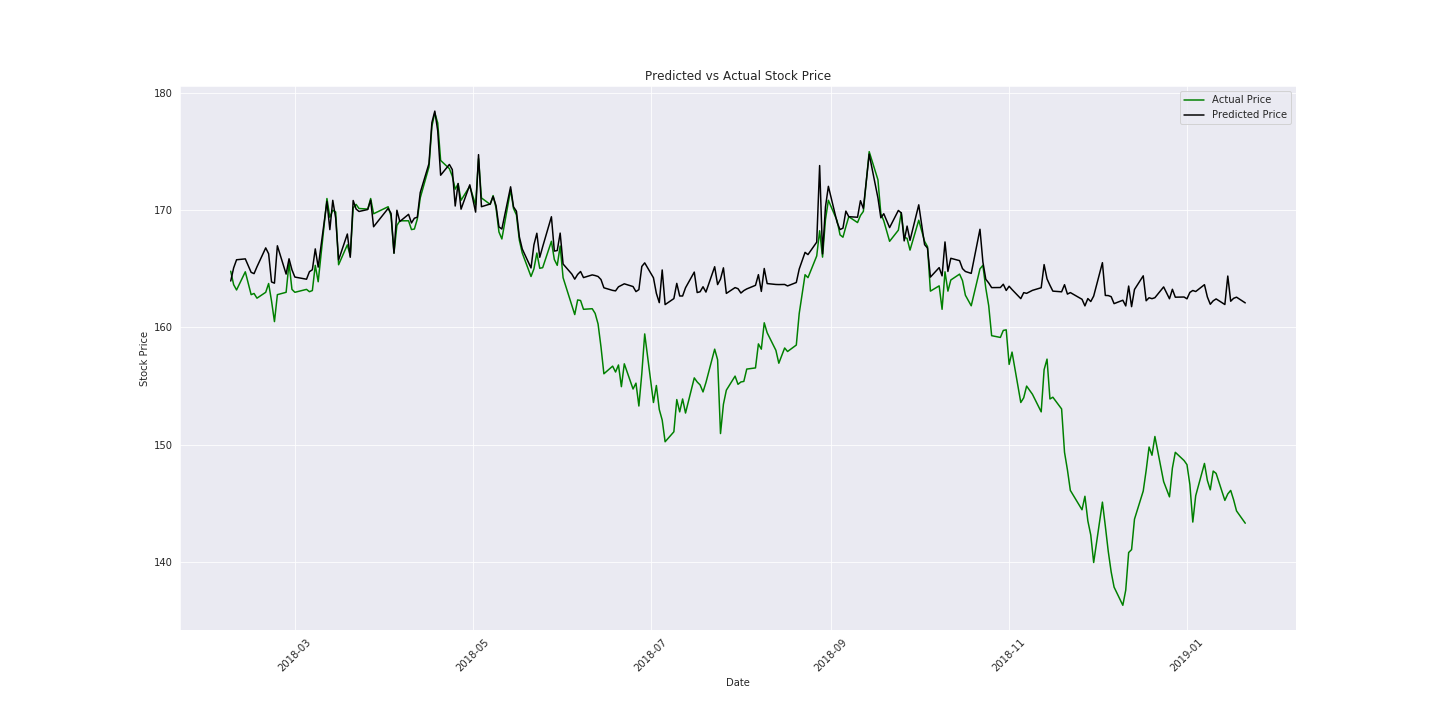

The file beside this chart, header and first rows:
Date, Actual, Predicted
2018-02-07, 164.8, 164
2018-02-08, 163.7, 165.1
2018-02-09, 163.2, 165.8
2018-02-12, 164.8, 165.9
2018-02-14, 162.8, 164.7
2018-02-15, 162.9, 164.6
2018-02-16, 162.5, 165.2
2018-02-19, 163.0, 166.8
2018-02-20, 163.8, 166.3
2018-02-21, 162.2, 163.9
2018-02-22, 160.5, 163.8
2018-02-23, 162.8, 167
2018-02-26, 163.0, 164.6
2018-02-27, 165.5, 165.9
2018-02-28, 163.2, 164.9
2018-03-01, 163.0, 164.3
2018-03-05, 163.2, 164.1
2018-03-06, 163.1, 164.8
2018-03-07, 163.2, 164.9
2018-03-08, 165.3, 166.7
2018-03-09, 163.9, 165.1
2018-03-12, 171.0, 170.7
2018-03-13, 169.4, 168.3
2018-03-14, 170.0, 170.8
2018-03-15, 169.8, 169.3
2018-03-16, 165.3, 165.8
2018-03-19, 167.1, 168
2018-03-20, 166.1, 166
2018-03-21, 170.2, 170.8
2018-03-22, 170.5, 170.1
2018-03-23, 170.2, 169.9
2018-03-26, 170.1, 170.1
2018-03-27, 171.0, 170.9
2018-03-28, 169.7, 168.6
2018-04-02, 170.3, 170.2
2018-04-03, 169.5, 169.7
2018-04-04, 166.3, 166.3
2018-04-05, 168.7, 170
2018-04-06, 169.1, 169
2018-04-09, 169.1, 169.7
2018-04-10, 168.3, 168.9
2018-04-11, 168.4, 169.3
2018-04-12, 169.2, 169.4
2018-04-13, 171.1, 171.5
2018-04-16, 173.7, 174
2018-04-17, 177.2, 177.5
2018-04-18, 178.3, 178.5
2018-04-19, 177.4, 176.8
2018-04-20, 174.2, 173
2018-04-23, 173.6, 173.9
2018-04-24, 172.9, 173.5
2018-04-25, 171.8, 170.4
2018-04-26, 172.2, 172.3
2018-04-27, 170.8, 170.1
2018-04-30, 172.1, 172.2
2018-05-02, 170.4, 169.8
2018-05-03, 174.4, 174.7
2018-05-04, 171.1, 170.3
2018-05-07, 170.5, 170.5
2018-05-08, 171.2, 171.2
... 175 more rows
